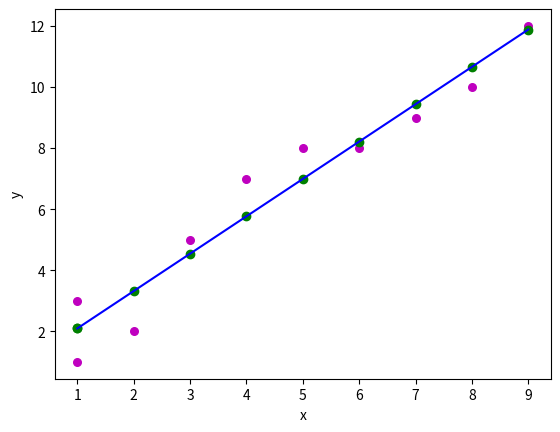

Write the Python code that produced this figure.
import numpy as np
import matplotlib.pyplot as plt

def estimate_coef(x,y):
    n=np.size(x)

    m_x=np.mean(x)
    m_y=np.mean(y)

    #cslculating cross-deviation and deviation
    ss_xy=np.sum(x*y)-n*m_x*m_y
    ss_xx = np.sum(x * x) - n * m_x * m_x

    #calculating regression coefficent
    m=ss_xy/ss_xx
    c=m_y-m*m_x
    a=np.mean(y/x)
    print(a)
    return [m,c]
def plot_regression_line(x,y,b):
    #ploting the actual points as scatter plot
    plt.scatter(x,y,color='m',marker='o',s=30)

    #predicted response vector
    y_pred=b[0]+b[1]*x
    print(y_pred)

    plt.scatter(x,y_pred,color='g')
    plt.plot(x,y_pred,color='b')

    plt.xlabel('x')
    plt.ylabel('y')

    plt.show()

def main():
    x=np.array([1,1,2,3,4,5,6,7,8,9])
    y=np.array([1,3,2,5,7,8,8,9,10,12])

    m,c=estimate_coef(x,y)
    print("Estimated coefficent:\n")
    print("slope m=",m)
    print("y-intercept c=",c)

    plot_regression_line(x,y,[c,m])

if __name__=="__main__":
    main()